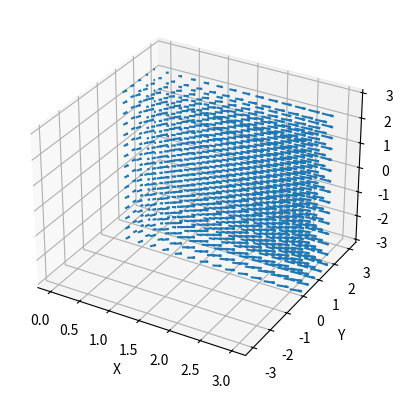

The script that saved this image:
import numpy as np
import matplotlib.pyplot as plt
from mpl_toolkits.mplot3d import Axes3D

class CurrentDensityField:
    """
    A class to represent and visualize a 3D current density field based on given parameters and equations for current density.
    """

    def create_grid(self):
        """Creates a 3D grid based on initialized parameters."""
        x = np.linspace(*self.x_range, self.x_points)
        y = np.linspace(*self.y_range, self.y_points)
        z = np.linspace(*self.z_range, self.z_points)
        self.X, self.Y, self.Z = np.meshgrid(x, y, z, indexing='ij')

    def __init__(self, A, b, h, x_range, y_range, z_range, x_points, y_points, z_points):
        """
        Initializes the current density field parameters.
        """
        self.A = A
        self.b = b
        self.h = h
        self.x_range = x_range
        self.y_range = y_range
        self.z_range = z_range
        self.x_points = x_points
        self.y_points = y_points
        self.z_points = z_points
        self.create_grid()

    def spatial_current_density(self, x, y):
        """
        Calculate the current density vector J at a point (x, y, z).
        J is defined within the volume confined by y=0 and y=h for x>0.
        """
        if 0 <= y <= self.h and x > 0:
            j_x = self.A * (1 - np.exp(-self.b * x))
            j_y = self.A*self.b * (self.h - y) * np.exp(-self.b * x)
            return np.array([j_x, j_y, 0])
        else:
            return np.array([0, 0, 0])
    
    def evaluate_currents(self):
        """Evaluate the current density field at all points in the grid."""
        self.J = np.zeros((self.x_points, self.y_points, self.z_points, 3))
        for i in range(self.x_points):
            for j in range(self.y_points):
                for k in range(self.z_points):
                    self.J[i, j, k] = self.spatial_current_density(self.X[i, j, k], self.Y[i, j, k])

    def visualize(self):
        """Visualize the current density field."""
        fig = plt.figure()
        ax = fig.add_subplot(111, projection='3d')
        ax.quiver(self.X, self.Y, self.Z, self.J[..., 0], self.J[..., 1], self.J[..., 2], length=0.3)
        ax.set_xlabel('X')
        ax.set_ylabel('Y')
        ax.set_zlabel('Z')
        plt.show()

# Example of using the class
if __name__ == "__main__":
    field = CurrentDensityField(A=1.0, b=0.3, h=2.0,
                            x_range=(0, 3), y_range=(-3, 3), z_range=(-3, 3),
                            x_points=15, y_points=15, z_points=15)
    field.evaluate_currents()
    field.visualize()
